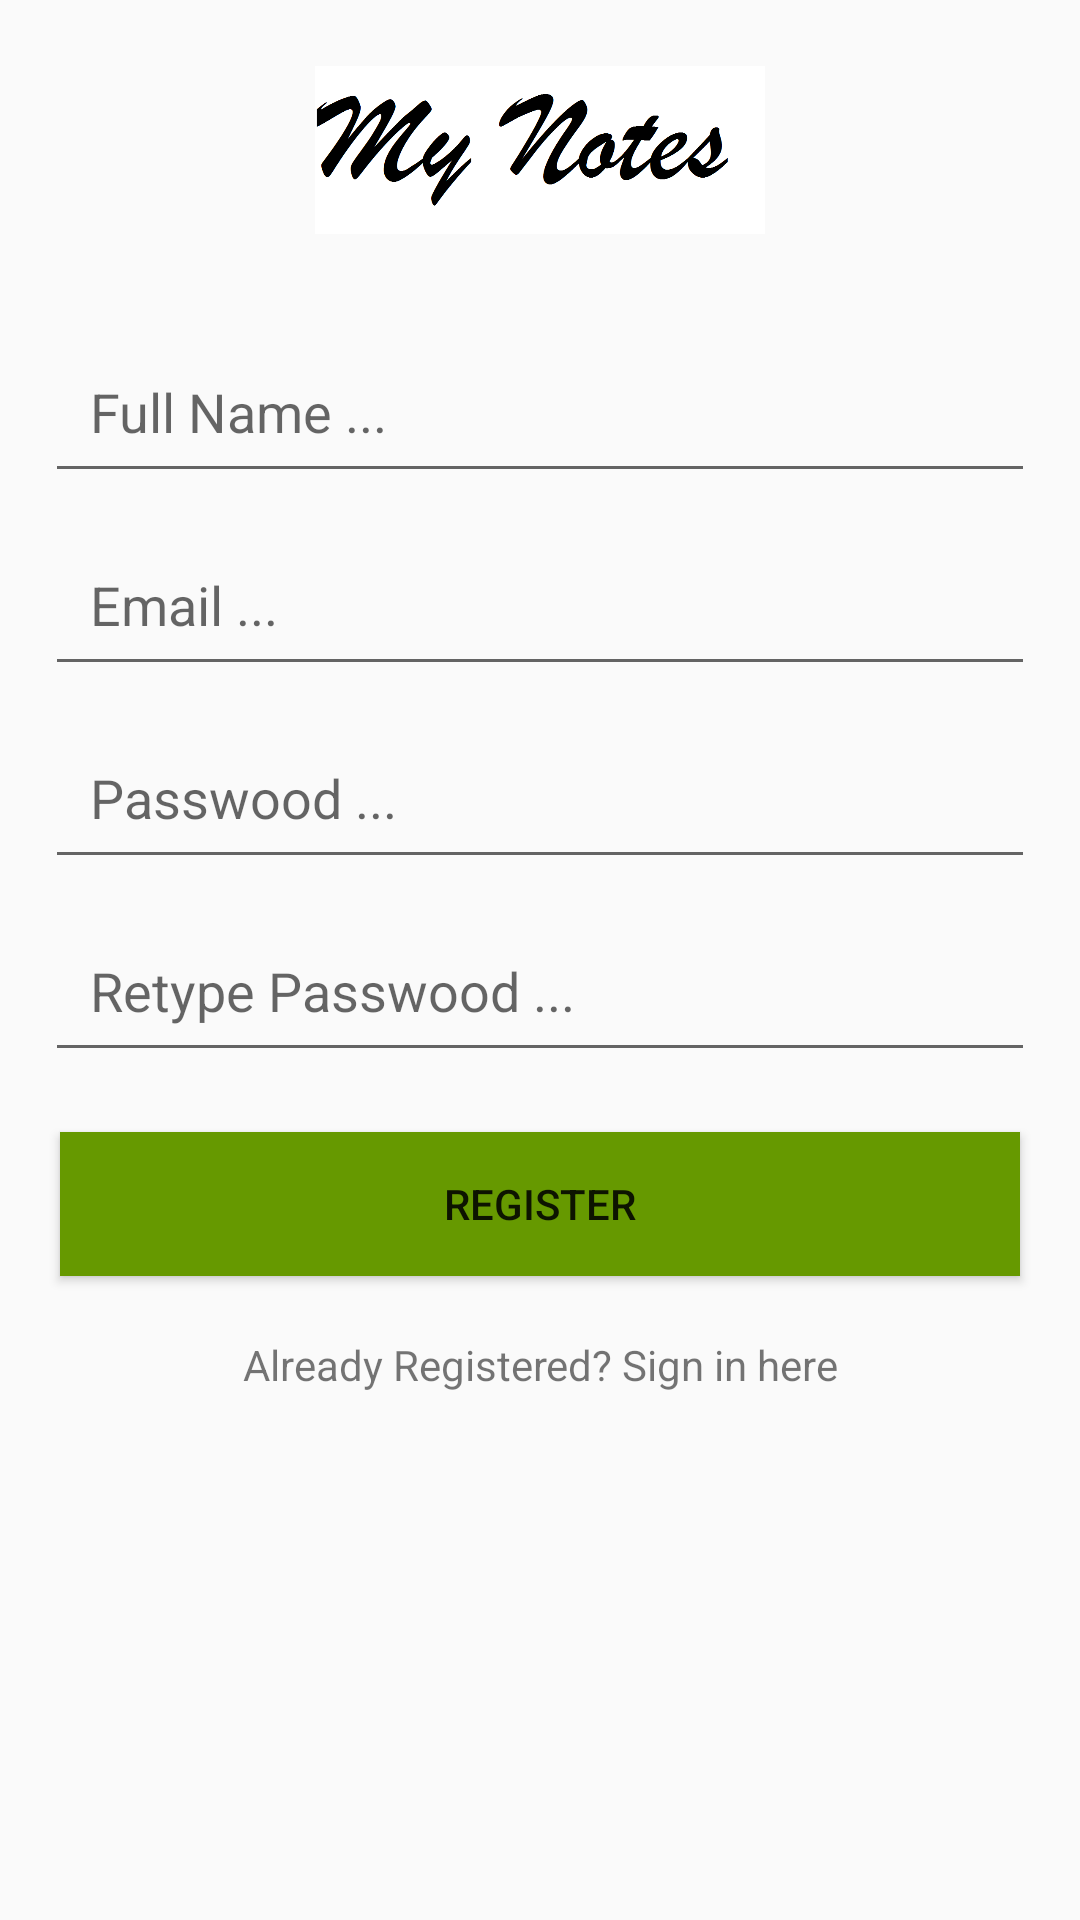

Reconstruct the res/layout file that produces this screen, plus the resources it refers to.
<!-- AndroidManifest.xml: application theme HiddenTitleTheme -->
<!-- res/layout/activity_register.xml -->
<?xml version="1.0" encoding="utf-8"?>
<RelativeLayout xmlns:android="http://schemas.android.com/apk/res/android"
    xmlns:app="http://schemas.android.com/apk/res-auto"
    xmlns:tools="http://schemas.android.com/tools"
    android:layout_width="match_parent"
    android:layout_height="match_parent"
    tools:context="androidproject.com.mynotes.RegisterActivity">

    <ImageView
        android:id="@+id/logoImgae"
        android:layout_width="150dp"
        android:layout_height="100dp"
        app:srcCompat="@mipmap/logo"
        android:layout_alignParentTop="true"
        android:layout_centerHorizontal="true" />

    <EditText
        android:id="@+id/regFName"
        android:layout_width="match_parent"
        android:layout_height="wrap_content"
        android:layout_below="@+id/logoImgae"
        android:layout_centerHorizontal="true"
        android:layout_marginLeft="30dp"
        android:layout_marginTop="10dp"
        android:ems="10"
        android:hint="Full Name ..."
        android:inputType="textEmailAddress"
        android:padding="15dp" />

    <EditText
        android:id="@+id/regemailField"
        android:layout_width="match_parent"
        android:layout_height="wrap_content"
        android:layout_below="@+id/regFName"
        android:layout_centerHorizontal="true"
        android:layout_marginLeft="30dp"
        android:layout_marginTop="10dp"
        android:ems="10"
        android:hint="Email ..."
        android:inputType="textEmailAddress"
        android:padding="15dp" />

    <EditText
        android:id="@+id/regPasswordField"
        android:layout_width="match_parent"
        android:layout_height="wrap_content"
        android:layout_below="@+id/regemailField"
        android:layout_centerHorizontal="true"
        android:layout_marginLeft="30dp"
        android:layout_marginTop="10dp"
        android:ems="10"
        android:hint="Passwood ..."
        android:inputType="textPassword"
        android:padding="15dp" />

    <EditText
        android:id="@+id/regRetypePasswordField"
        android:layout_width="match_parent"
        android:layout_height="wrap_content"
        android:layout_below="@+id/regPasswordField"
        android:layout_centerHorizontal="true"
        android:layout_marginLeft="30dp"
        android:layout_marginTop="10dp"
        android:ems="10"
        android:hint="Retype Passwood ..."
        android:inputType="textPassword"
        android:padding="15dp" />

    <Button
        android:id="@+id/regBtn"
        android:layout_width="match_parent"
        android:layout_height="wrap_content"
        android:layout_alignLeft="@+id/passwordField"
        android:layout_alignStart="@+id/passwordField"
        android:layout_below="@+id/regRetypePasswordField"
        android:layout_margin="20dp"
        android:layout_marginTop="20dp"
        android:background="@android:color/holo_green_dark"
        android:backgroundTint="@android:color/holo_green_dark"
        android:text="@string/Registers" />

        <TextView
            android:textAlignment="center"
            android:text="Already Registered? Sign in here"
            android:id="@+id/textViewSignin"
            android:layout_below="@+id/regBtn"
            android:layout_width="match_parent"
            android:layout_height="wrap_content" />
</RelativeLayout>
<!-- resources referenced by this layout -->
<resources>
  <!-- mipmap logo: png bitmap (mipmap-hdpi, 16273 bytes) -->
  <string name="Registers">Register</string>
  <style name="HiddenTitleTheme" parent="Theme.AppCompat.Light.DarkActionBar">
          
          <item name="colorPrimary">@color/colorPrimary</item>
          <item name="colorPrimaryDark">@color/colorPrimaryDark</item>
          <item name="colorAccent">@color/colorAccent</item>
      </style>
  <!-- not gathered from this repository: default colours our renderer supplied (Android Studio template values) -->
  <color name="colorPrimary">#FF6200EE</color>
  <color name="colorPrimaryDark">#FF3700B3</color>
  <color name="colorAccent">#FF03DAC5</color>
</resources>
